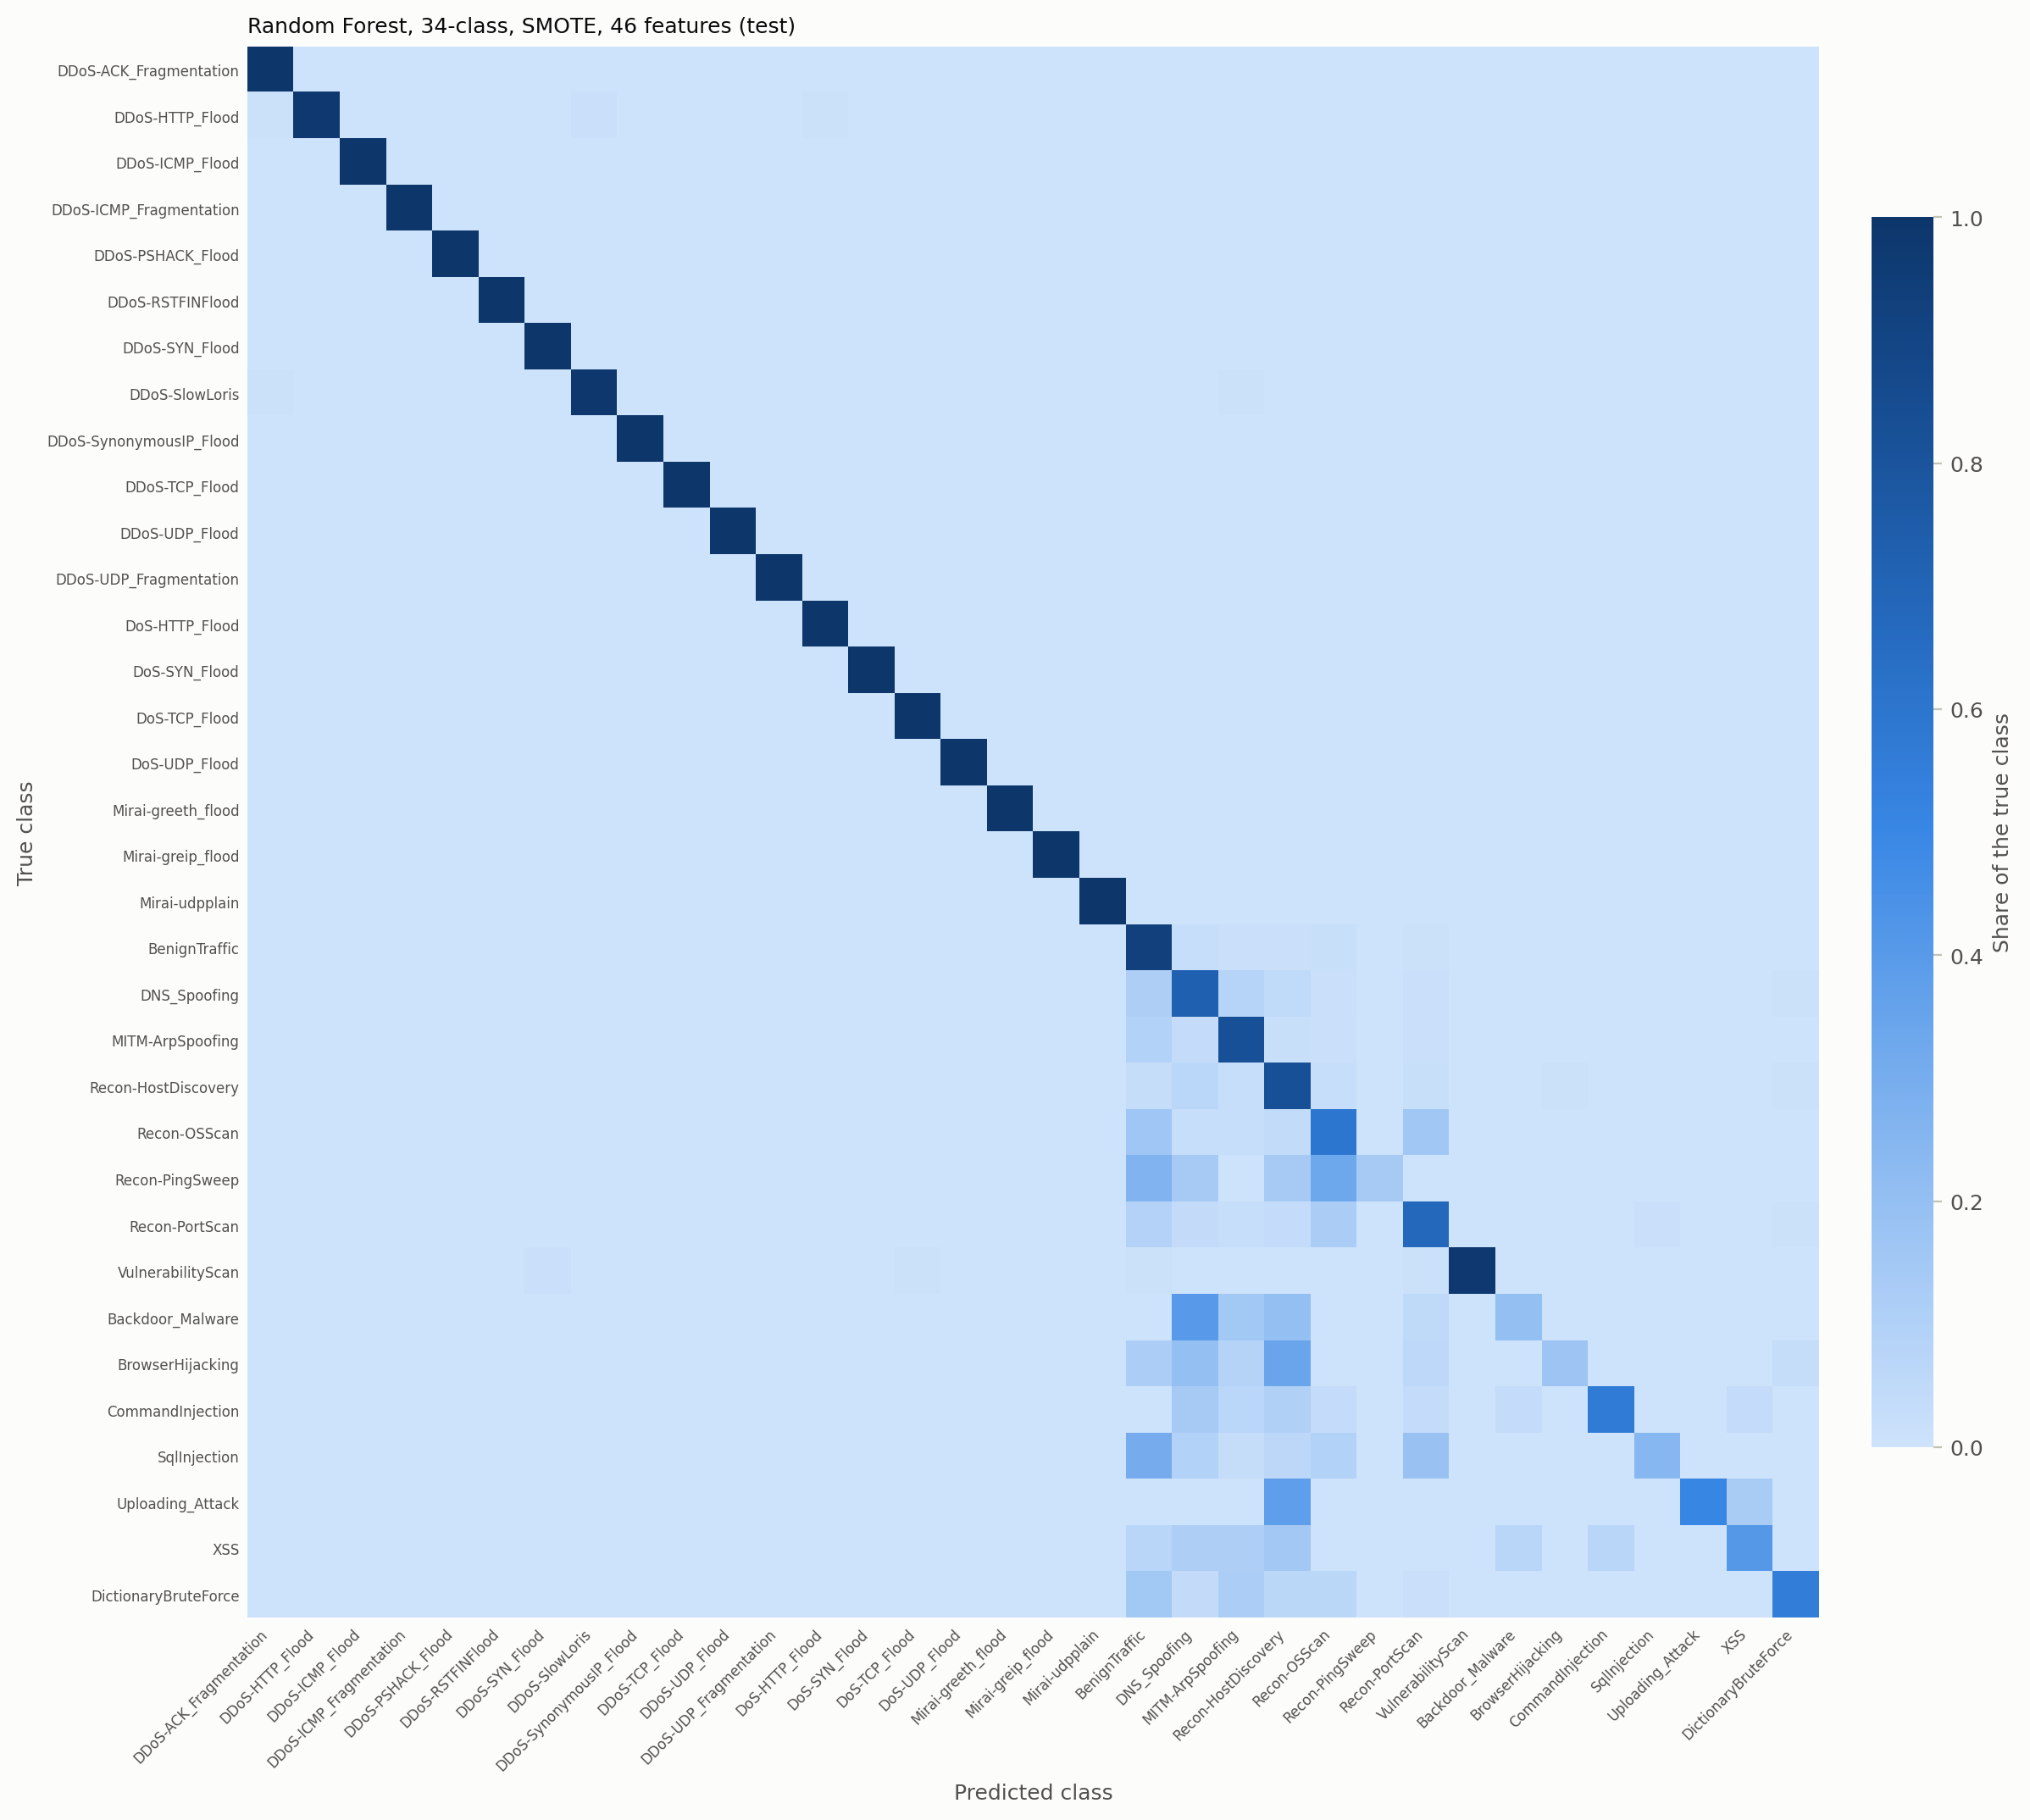

The data file committed next to this chart (first rows):
true, DDoS-ACK_Fragmentation, DDoS-HTTP_Flood, DDoS-ICMP_Flood, DDoS-ICMP_Fragmentation, DDoS-PSHACK_Flood, DDoS-RSTFINFlood, DDoS-SYN_Flood, DDoS-SlowLoris, DDoS-SynonymousIP_Flood, DDoS-TCP_Flood, DDoS-UDP_Flood, DDoS-UDP_Fragmentation, DoS-HTTP_Flood, DoS-SYN_Flood, DoS-TCP_Flood, DoS-UDP_Flood, Mirai-greeth_flood, Mirai-greip_flood, Mirai-udpplain, BenignTraffic, DNS_Spoofing, MITM-ArpSpoofing, Recon-HostDiscovery
DDoS-ACK_Fragmentation, 0.9952, 0.0, 0.0, 0.00119, 0.0005952, 0.0, 0.0, 0.0005952, 0.0, 0.0, 0.0, 0.0, 0.0, 0.0, 0.0, 0.0, 0.0, 0.0, 0.0, 0.001786, 0.0, 0.0, 0.0
DDoS-HTTP_Flood, 0.005618, 0.9775, 0.0, 0.0, 0.0, 0.0, 0.0, 0.01124, 0.0, 0.0, 0.0, 0.0, 0.005618, 0.0, 0.0, 0.0, 0.0, 0.0, 0.0, 0.0, 0.0, 0.0, 0.0
DDoS-ICMP_Flood, 0.0, 0.0, 0.999, 0.000295, 0.0, 0.0, 9.832841691248771e-05, 3.2776138970829235e-05, 0.0, 6.555227794165847e-05, 6.555227794165847e-05, 3.2776138970829235e-05, 6.555227794165847e-05, 3.2776138970829235e-05, 0.0, 3.2776138970829235e-05, 0.0, 0.0, 0.0, 6.555227794165847e-05, 0.0, 0.0001311, 0.0
DDoS-ICMP_Fragmentation, 0.0007399, 0.0, 0.0, 0.9967, 0.0, 0.0, 0.0, 0.0, 0.0, 0.0, 0.0, 0.00148, 0.0, 0.0, 0.0, 0.0, 0.0, 0.0, 0.0, 0.0, 0.0, 0.0, 0.0
DDoS-PSHACK_Flood, 0.000148, 4.933642508263851e-05, 0.0, 9.867285016527702e-05, 0.9994, 4.933642508263851e-05, 0.0, 0.0, 0.0, 0.0, 0.0, 0.000148, 0.0, 0.0, 0.0, 4.933642508263851e-05, 0.0, 4.933642508263851e-05, 0.0, 0.0, 0.0, 4.933642508263851e-05, 0.0
DDoS-RSTFINFlood, 0.0003916, 0.0, 0.0, 0.0002238, 5.594718585655141e-05, 0.999, 0.0, 0.0, 5.594718585655141e-05, 0.0, 5.594718585655141e-05, 0.0, 0.0, 0.0, 0.0, 0.0, 0.0, 5.594718585655141e-05, 0.0, 5.594718585655141e-05, 0.0, 0.0, 0.0
DDoS-SYN_Flood, 0.0, 0.0, 4.5733101618951796e-05, 9.146620323790359e-05, 0.0, 0.0, 0.9991, 0.0, 0.0002287, 4.5733101618951796e-05, 9.146620323790359e-05, 0.0, 9.146620323790359e-05, 0.0001372, 0.0, 0.0, 0.0, 0.0, 4.5733101618951796e-05, 0.0, 0.0, 0.0, 0.0
DDoS-SlowLoris, 0.007092, 0.0, 0.0, 0.0, 0.0, 0.0, 0.0, 0.9858, 0.0, 0.0, 0.0, 0.0, 0.0, 0.0, 0.0, 0.0, 0.0, 0.0, 0.0, 0.0, 0.0, 0.007092, 0.0
DDoS-SynonymousIP_Flood, 0.0001451, 4.836291531653528e-05, 0.0, 4.836291531653528e-05, 0.0, 0.0, 0.0001451, 0.0, 0.9988, 0.0, 0.0, 0.0003385, 0.0, 0.0002418, 0.0, 0.0, 0.0, 4.836291531653528e-05, 0.0, 4.836291531653528e-05, 4.836291531653528e-05, 4.836291531653528e-05, 0.0
DDoS-TCP_Flood, 0.0, 4.392322220758115e-05, 8.78464444151623e-05, 8.78464444151623e-05, 0.0, 0.0, 0.0001318, 0.0, 0.0, 0.9988, 0.0, 0.0, 0.0003075, 4.392322220758115e-05, 4.392322220758115e-05, 0.0002635, 0.0, 0.0, 0.0, 0.0, 0.0, 0.0, 0.0
DDoS-UDP_Flood, 3.070781513895286e-05, 3.070781513895286e-05, 0.0001535, 3.070781513895286e-05, 0.0, 0.0, 9.212344541685859e-05, 0.0, 0.0, 9.212344541685859e-05, 0.9987, 0.0, 6.141563027790572e-05, 6.141563027790572e-05, 0.0, 0.000522, 0.0, 0.0, 0.0, 0.0, 3.070781513895286e-05, 0.0, 0.0
DDoS-UDP_Fragmentation, 0.001743, 0.0, 0.0, 0.001162, 0.0, 0.0, 0.0, 0.001162, 0.0, 0.0, 0.0, 0.9942, 0.0, 0.0, 0.0, 0.0, 0.0, 0.0, 0.0005811, 0.0, 0.0, 0.0, 0.0005811
DoS-HTTP_Flood, 0.0, 0.0, 0.0, 0.0, 0.0, 0.0, 0.0, 0.0, 0.0, 0.0, 0.0, 0.002331, 0.9953, 0.002331, 0.0, 0.0, 0.0, 0.0, 0.0, 0.0, 0.0, 0.0, 0.0
DoS-SYN_Flood, 0.0, 0.0, 0.0, 8.448800270361608e-05, 0.0, 0.0, 0.000169, 8.448800270361608e-05, 0.0, 0.0, 8.448800270361608e-05, 0.0, 0.0009294, 0.9975, 0.0005069, 0.000338, 8.448800270361608e-05, 0.0, 0.0, 0.0, 0.0, 0.000169, 0.0
DoS-TCP_Flood, 0.0, 0.0, 0.0, 6.674230794900888e-05, 0.0, 0.0, 0.0, 0.0, 0.0, 0.000267, 0.0, 0.0, 0.0004005, 0.0002002, 0.9987, 6.674230794900888e-05, 0.0, 0.0, 6.674230794900888e-05, 0.0001335, 0.0, 0.0, 0.0
DoS-UDP_Flood, 0.0, 0.0, 5.0882816872742075e-05, 0.0001018, 0.0, 0.0, 0.0, 0.0, 0.0, 5.0882816872742075e-05, 0.0007632, 0.0, 0.0002035, 0.0, 0.0, 0.9985, 0.0, 0.0, 0.0, 0.0001018, 5.0882816872742075e-05, 0.0, 0.0
Mirai-greeth_flood, 0.0, 0.0, 0.0, 0.0, 0.0, 0.0, 0.0, 0.0009017, 0.0, 0.0, 0.0, 0.0001803, 0.0, 0.0, 0.0, 0.0, 0.996, 0.001443, 0.0009017, 0.0, 0.0001803, 0.0001803, 0.0
Mirai-greip_flood, 0.0004619, 0.0002309, 0.0, 0.0002309, 0.0, 0.0, 0.0, 0.0004619, 0.0, 0.0, 0.0002309, 0.0002309, 0.0, 0.0, 0.0, 0.0, 0.0009238, 0.9968, 0.0004619, 0.0, 0.0, 0.0, 0.0
Mirai-udpplain, 0.0, 0.0, 0.0, 0.0001892, 0.0, 0.0, 0.0, 0.0003784, 0.0, 0.0, 0.0, 0.0003784, 0.0, 0.0, 0.0, 0.0, 0.0, 0.0001892, 0.9985, 0.0, 0.0, 0.0001892, 0.0
BenignTraffic, 0.0, 0.0, 0.0, 0.0, 0.0, 0.0, 0.0, 0.0, 0.0, 0.0, 0.0, 0.0, 0.0, 0.0, 0.0, 0.0, 0.0, 0.0, 0.0, 0.9264, 0.0234, 0.01485, 0.0093
DNS_Spoofing, 0.0, 0.0, 0.0, 0.0, 0.0, 0.0, 0.0, 0.0, 0.0, 0.0, 0.0, 0.0, 0.0, 0.0, 0.0, 0.0, 0.0, 0.0, 0.0, 0.1112, 0.7262, 0.08175, 0.04373
MITM-ArpSpoofing, 0.0, 0.0, 0.00054, 0.0, 0.0, 0.0, 0.0, 0.0, 0.0, 0.0, 0.0, 0.00054, 0.0, 0.0, 0.0, 0.0, 0.0, 0.0, 0.0, 0.09341, 0.0351, 0.8229, 0.01944
Recon-HostDiscovery, 0.0, 0.0, 0.0, 0.0, 0.0, 0.0, 0.0, 0.0, 0.0, 0.0, 0.0, 0.0, 0.0, 0.0, 0.0, 0.0, 0.0, 0.0, 0.0, 0.03038, 0.06962, 0.02278, 0.8228
Recon-OSScan, 0.0, 0.0, 0.0, 0.0, 0.0, 0.0, 0.0, 0.0, 0.0, 0.0, 0.0, 0.0, 0.0, 0.0, 0.0, 0.0, 0.0, 0.0, 0.0, 0.1621, 0.02048, 0.02218, 0.03925
Recon-PingSweep, 0.0, 0.0, 0.0, 0.0, 0.0, 0.0, 0.0, 0.0, 0.0, 0.0, 0.0, 0.0, 0.0, 0.0, 0.0, 0.0, 0.0, 0.0, 0.0, 0.2667, 0.1333, 0.0, 0.1333
Recon-PortScan, 0.0, 0.0, 0.0, 0.0, 0.0, 0.0, 0.0, 0.0, 0.0, 0.0, 0.0, 0.0, 0.0, 0.0, 0.0, 0.0, 0.0, 0.0, 0.0, 0.08936, 0.0383, 0.0234, 0.03191
VulnerabilityScan, 0.0, 0.0, 0.0, 0.0, 0.0, 0.0, 0.009302, 0.0, 0.0, 0.0, 0.0, 0.0, 0.0, 0.0, 0.004651, 0.0, 0.0, 0.0, 0.0, 0.004651, 0.0, 0.0, 0.0
Backdoor_Malware, 0.0, 0.0, 0.0, 0.0, 0.0, 0.0, 0.0, 0.0, 0.0, 0.0, 0.0, 0.0, 0.0, 0.0, 0.0, 0.0, 0.0, 0.0, 0.0, 0.0, 0.4, 0.15, 0.2
BrowserHijacking, 0.0, 0.0, 0.0, 0.0, 0.0, 0.0, 0.0, 0.0, 0.0, 0.0, 0.0, 0.0, 0.0, 0.0, 0.0, 0.0, 0.0, 0.0, 0.0, 0.1143, 0.2, 0.08571, 0.3429
CommandInjection, 0.0, 0.0, 0.0, 0.0, 0.0, 0.0, 0.0, 0.0, 0.0, 0.0, 0.0, 0.0, 0.0, 0.0, 0.0, 0.0, 0.0, 0.0, 0.0, 0.0, 0.1333, 0.06667, 0.1
SqlInjection, 0.0, 0.0, 0.0, 0.0, 0.0, 0.0, 0.0, 0.0, 0.0, 0.0, 0.0, 0.0, 0.0, 0.0, 0.0, 0.0, 0.0, 0.0, 0.0, 0.303, 0.09091, 0.0303, 0.06061
Uploading_Attack, 0.0, 0.0, 0.0, 0.0, 0.0, 0.0, 0.0, 0.0, 0.0, 0.0, 0.0, 0.0, 0.0, 0.0, 0.0, 0.0, 0.0, 0.0, 0.0, 0.0, 0.0, 0.0, 0.375
XSS, 0.0, 0.0, 0.0, 0.0, 0.0, 0.0, 0.0, 0.0, 0.0, 0.0, 0.0, 0.0, 0.0, 0.0, 0.0, 0.0, 0.0, 0.0, 0.0, 0.07407, 0.1111, 0.1111, 0.1481
DictionaryBruteForce, 0.0, 0.0, 0.0, 0.0, 0.0, 0.0, 0.0, 0.0, 0.0, 0.0, 0.0, 0.0, 0.0, 0.0, 0.0, 0.0, 0.0, 0.0, 0.0, 0.1519, 0.03797, 0.1139, 0.06329
